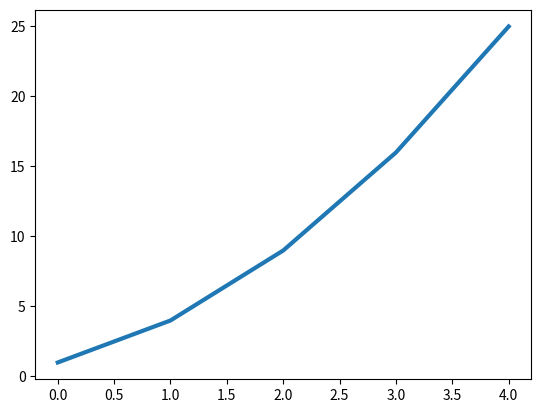

The script that saved this image:
import matplotlib.pyplot as plt

squares = [1,4,9,16,25]

fig, ax = plt.subplots() 
ax.plot(squares, linewidth = 3)


plt.show() 
